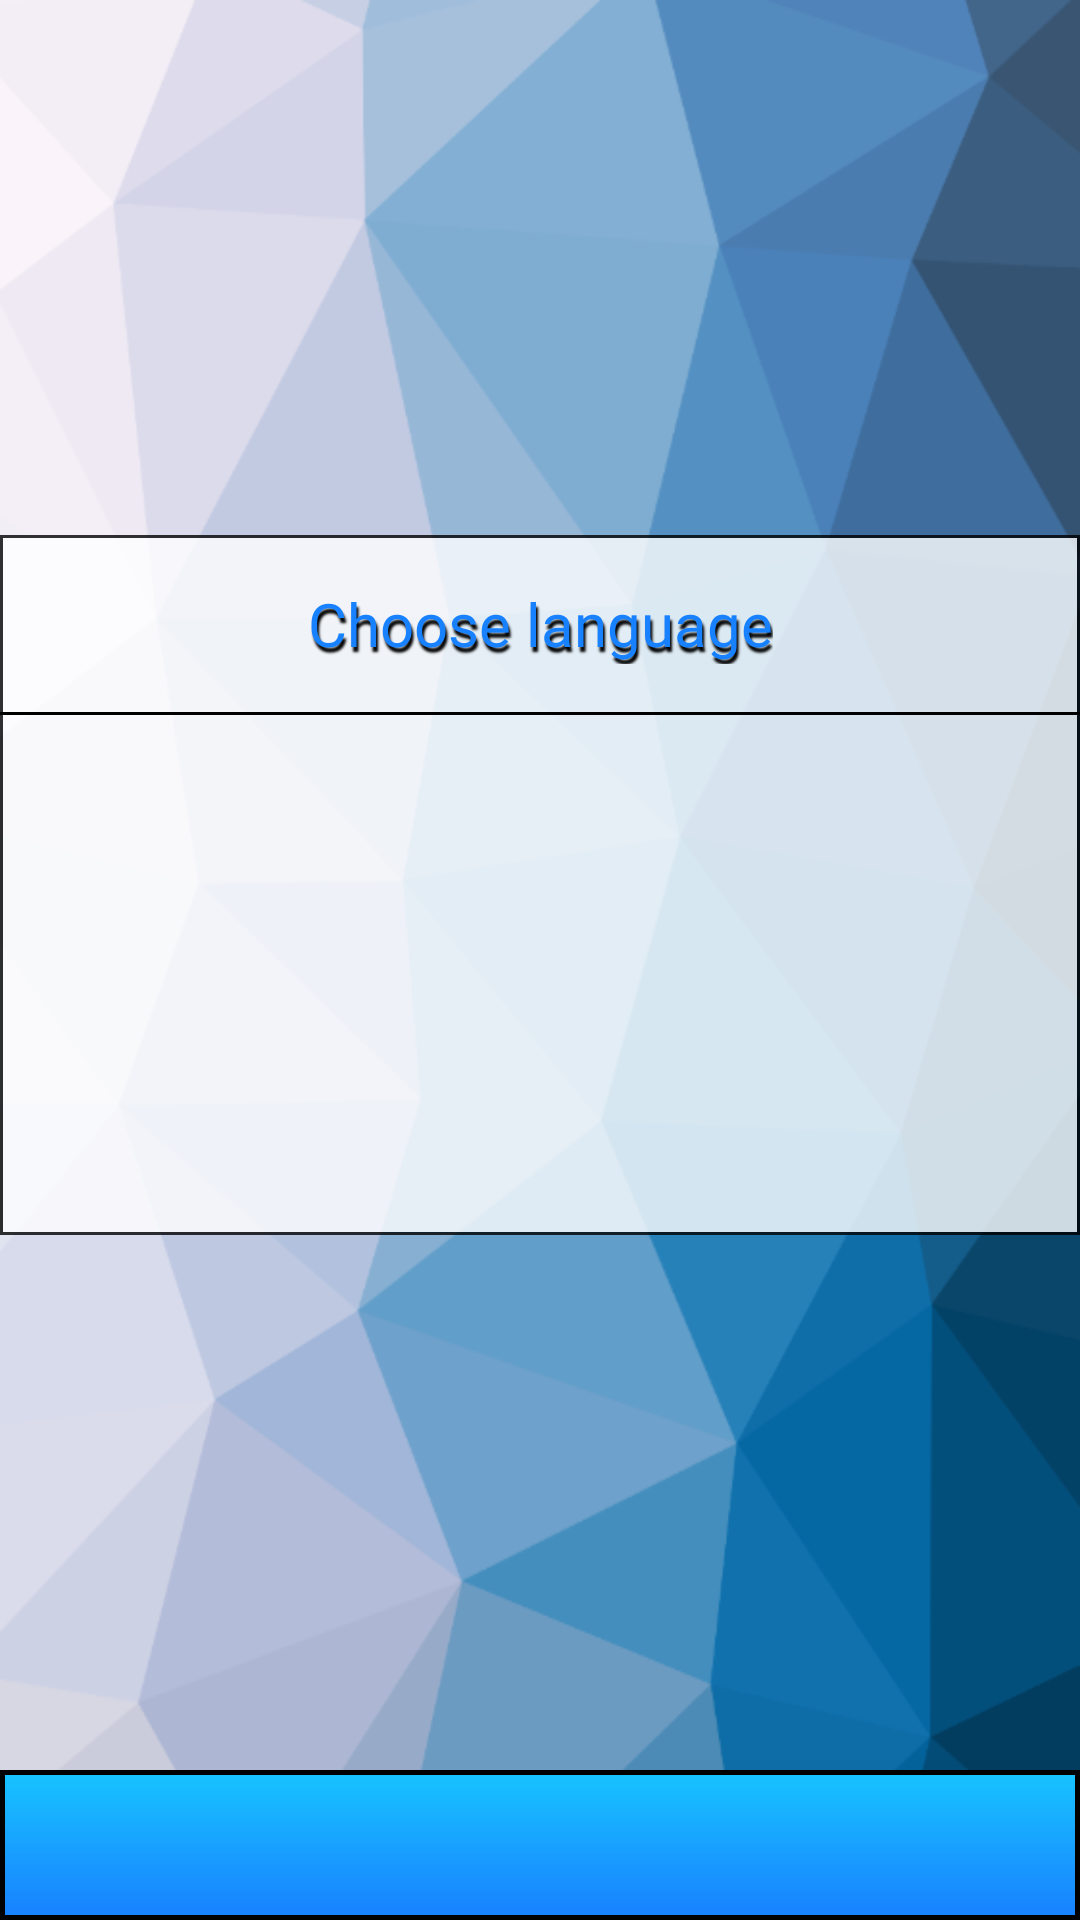

Write the Android layout XML for this screen, with the resource values it uses.
<!-- AndroidManifest.xml: application theme Theme.QuizCode -->
<!-- res/layout/activity_learn_main.xml -->
<?xml version="1.0" encoding="utf-8"?>
<androidx.constraintlayout.widget.ConstraintLayout xmlns:android="http://schemas.android.com/apk/res/android"
    xmlns:app="http://schemas.android.com/apk/res-auto"
    xmlns:tools="http://schemas.android.com/tools"
    android:id="@+id/parent"
    android:layout_width="match_parent"
    android:layout_height="match_parent"
    android:background="@drawable/background"
    tools:context=".MainActivity">

    <androidx.constraintlayout.widget.ConstraintLayout
        android:id="@+id/body"
        android:layout_width="0dp"
        android:layout_height="0dp"
        app:layout_constraintBottom_toTopOf="@+id/footer"
        app:layout_constraintEnd_toEndOf="parent"
        app:layout_constraintStart_toStartOf="parent"
        app:layout_constraintTop_toTopOf="parent">

        <androidx.constraintlayout.widget.ConstraintLayout
            android:id="@+id/constraintLayout"
            android:layout_width="match_parent"
            android:layout_height="700px"
            android:alpha="0.8"
            android:background="@drawable/black_border"
            app:layout_constraintBottom_toBottomOf="parent"
            app:layout_constraintTop_toTopOf="parent">

        </androidx.constraintlayout.widget.ConstraintLayout>

        <TextView
            android:id="@+id/learn_main_title"
            style="@style/TextAppearance.AppCompat.Widget.ActionBar.Title"
            android:layout_width="wrap_content"
            android:layout_height="wrap_content"
            android:layout_marginTop="16dp"
            android:fontFamily="@font/carter_one"
            android:gravity="center"
            android:shadowColor="#000"
            android:shadowDx="2"
            android:shadowDy="5"
            android:shadowRadius="1.5"
            android:text="@string/choose_language"
            android:textColor="@color/darkblue"
            android:textSize="20sp"
            app:layout_constraintEnd_toEndOf="parent"
            app:layout_constraintStart_toStartOf="parent"
            app:layout_constraintTop_toTopOf="@+id/constraintLayout" />

        <HorizontalScrollView
            android:layout_width="match_parent"
            android:layout_height="0dp"
            android:layout_marginStart="16dp"
            android:layout_marginTop="16dp"
            android:layout_marginEnd="16dp"
            android:layout_marginBottom="16dp"
            android:scrollbars="none"
            app:layout_constraintBottom_toBottomOf="@+id/constraintLayout"
            app:layout_constraintEnd_toEndOf="parent"
            app:layout_constraintStart_toStartOf="parent"
            app:layout_constraintTop_toBottomOf="@+id/view">

            <LinearLayout
                android:id="@+id/learn_main_layout"
                android:layout_width="wrap_content"
                android:layout_height="match_parent"
                android:gravity="center"
                android:orientation="horizontal" />
        </HorizontalScrollView>

        <View
            android:id="@+id/view"
            android:layout_width="wrap_content"
            android:layout_height="1dp"
            android:layout_marginTop="16dp"
            android:background="@color/black"
            app:layout_constraintTop_toBottomOf="@+id/learn_main_title"
            tools:layout_editor_absoluteX="0dp" />

    </androidx.constraintlayout.widget.ConstraintLayout>

    <androidx.constraintlayout.widget.ConstraintLayout
        android:id="@+id/footer"
        android:layout_width="match_parent"
        android:layout_height="150px"
        android:background="@drawable/topbar"
        app:layout_constraintBottom_toBottomOf="parent"
        app:layout_constraintStart_toStartOf="parent">

    </androidx.constraintlayout.widget.ConstraintLayout>
</androidx.constraintlayout.widget.ConstraintLayout>
<!-- resources referenced by this layout -->
<resources>
  <color name="black">#FF000000</color>
  <color name="darkblue">#1881FF</color>
  <!-- drawable background: png bitmap (drawable, 62960 bytes) -->
  <!-- drawable black_border (drawable) -->
  <?xml version="1.0" encoding="UTF-8"?>
  <shape xmlns:android="http://schemas.android.com/apk/res/android">
      <solid android:color="#FFFFFF"/>
      <stroke android:width="1dp" android:color="#000000" />
      <padding android:left="0dp" android:top="0dp" android:right="0dp" android:bottom="0dp" />
  </shape>
  <!-- drawable topbar (drawable) -->
  <?xml version="1.0" encoding="utf-8"?>
  <shape xmlns:android="http://schemas.android.com/apk/res/android"
      android:shape="rectangle">
      <gradient android:startColor="@color/lightblue"
          android:endColor="@color/darkblue"
          android:angle="270" />
      <stroke android:width="5px" android:color="#000000" />
  </shape>
  <string name="choose_language">Choose language</string>
  <style name="Theme.QuizCode" parent="Theme.MaterialComponents.DayNight.DarkActionBar">
          <item name="android:forceDarkAllowed" tools:targetApi="q"> false </item>
  
          
          <item name="colorPrimary">@color/purple_500</item>
          <item name="colorPrimaryVariant">@color/purple_700</item>
          <item name="colorOnPrimary">@color/white</item>
          
          <item name="colorSecondary">@color/teal_200</item>
          <item name="colorSecondaryVariant">@color/teal_700</item>
          <item name="colorOnSecondary">@color/black</item>
          
          <item name="android:statusBarColor" tools:targetApi="l">?attr/colorPrimaryVariant</item>
          
      </style>
  <color name="lightblue">#18C3FF</color>
  <color name="purple_500">#FF6200EE</color>
  <color name="purple_700">#FF3700B3</color>
  <color name="white">#FFFFFFFF</color>
  <color name="teal_200">#FF03DAC5</color>
  <color name="teal_700">#FF018786</color>
</resources>
